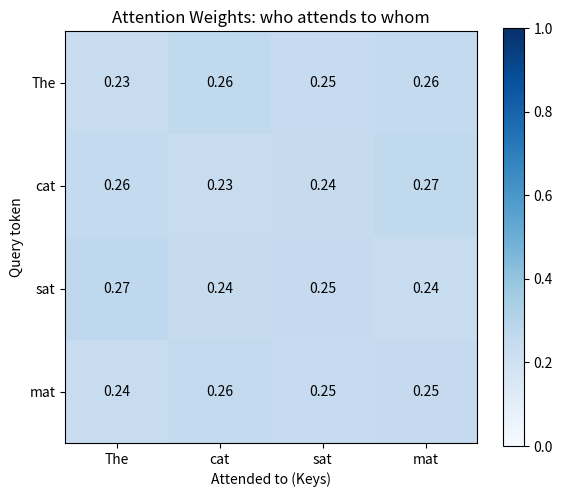

Write the Python code that produced this figure.
"""
Chapter 3: What is an LLM? + Transformers and How They Work
Demo 2 - Self-Attention from Scratch

Auto-generated from the course document. Run: python demo_02_self_attention_from_scratch.py
"""
import matplotlib.pyplot as plt
import numpy as np

np.random.seed(42)

# A minimal self-attention implementation.
# 4 tokens, d_model=8, single head.

n_tokens = 4
d_model = 8
d_k = 8

tokens = ["The", "cat", "sat", "mat"]

# Random input embeddings (normally learned during training)
X = np.random.randn(n_tokens, d_model)

# Random projection matrices (normally learned during training)
W_Q = np.random.randn(d_model, d_k) * 0.1
W_K = np.random.randn(d_model, d_k) * 0.1
W_V = np.random.randn(d_model, d_k) * 0.1

# Compute Q, K, V
Q = X @ W_Q  # (4, 8)
K = X @ W_K  # (4, 8)
V = X @ W_V  # (4, 8)

# Attention scores: every token against every other token
scores = Q @ K.T / np.sqrt(d_k)  # (4, 4)

# Softmax over the last dimension
def softmax(x, axis=-1):
    x = x - x.max(axis=axis, keepdims=True)  # numerical stability
    e = np.exp(x)
    return e / e.sum(axis=axis, keepdims=True)

attn_weights = softmax(scores)  # (4, 4)

# Weighted sum of Values
output = attn_weights @ V  # (4, 8)

print("Input shape:", X.shape)
print("Q, K, V shapes:", Q.shape, K.shape, V.shape)
print("Attention scores (unnormalised):")
print(np.round(scores, 3))
print("\nAttention weights (after softmax, each row sums to 1.0):")
print(np.round(attn_weights, 3))
print("\nRow sums (must be 1.0):", np.round(attn_weights.sum(axis=1), 6))
print("\nOutput shape:", output.shape)

# Visualise attention weights
fig, ax = plt.subplots(figsize=(6, 5))
im = ax.imshow(attn_weights, cmap='Blues', vmin=0, vmax=1)
ax.set_xticks(range(n_tokens))
ax.set_yticks(range(n_tokens))
ax.set_xticklabels(tokens)
ax.set_yticklabels(tokens)
ax.set_xlabel("Attended to (Keys)")
ax.set_ylabel("Query token")
ax.set_title("Attention Weights: who attends to whom")
for i in range(n_tokens):
    for j in range(n_tokens):
        ax.text(j, i, f"{attn_weights[i,j]:.2f}", ha='center', va='center',
                color='white' if attn_weights[i,j] > 0.5 else 'black', fontsize=10)
plt.colorbar(im)
plt.tight_layout()
plt.show()

# ---------------- Expected output ----------------
# Input shape: (4, 8)
# Q, K, V shapes: (4, 8) (4, 8) (4, 8)
# Attention scores (unnormalised):
# [[-0.062  0.055 -0.015  0.021]
#  [ 0.039 -0.05  -0.013  0.072]
#  [ 0.063 -0.036  0.008 -0.068]
#  [-0.035  0.031 -0.01   0.   ]]
#
# Attention weights (after softmax, each row sums to 1.0):
# [[0.235 0.264 0.246 0.255]
#  [0.257 0.235 0.244 0.265]
#  [0.268 0.243 0.254 0.235]
#  [0.242 0.259 0.248 0.251]]
#
# Row sums (must be 1.0): [1. 1. 1. 1.]
#
# Output shape: (4, 8)

# Each row is one token's query looking at all other tokens' keys. The values in each row sum
# to 1.0 - they are a probability distribution over which tokens to attend to. The output for
# each token is a weighted average of all Value vectors, where the weights come from this
# matrix. With random weights, the pattern is noisy - trained models learn weights that
# reflect real syntactic and semantic relationships.
